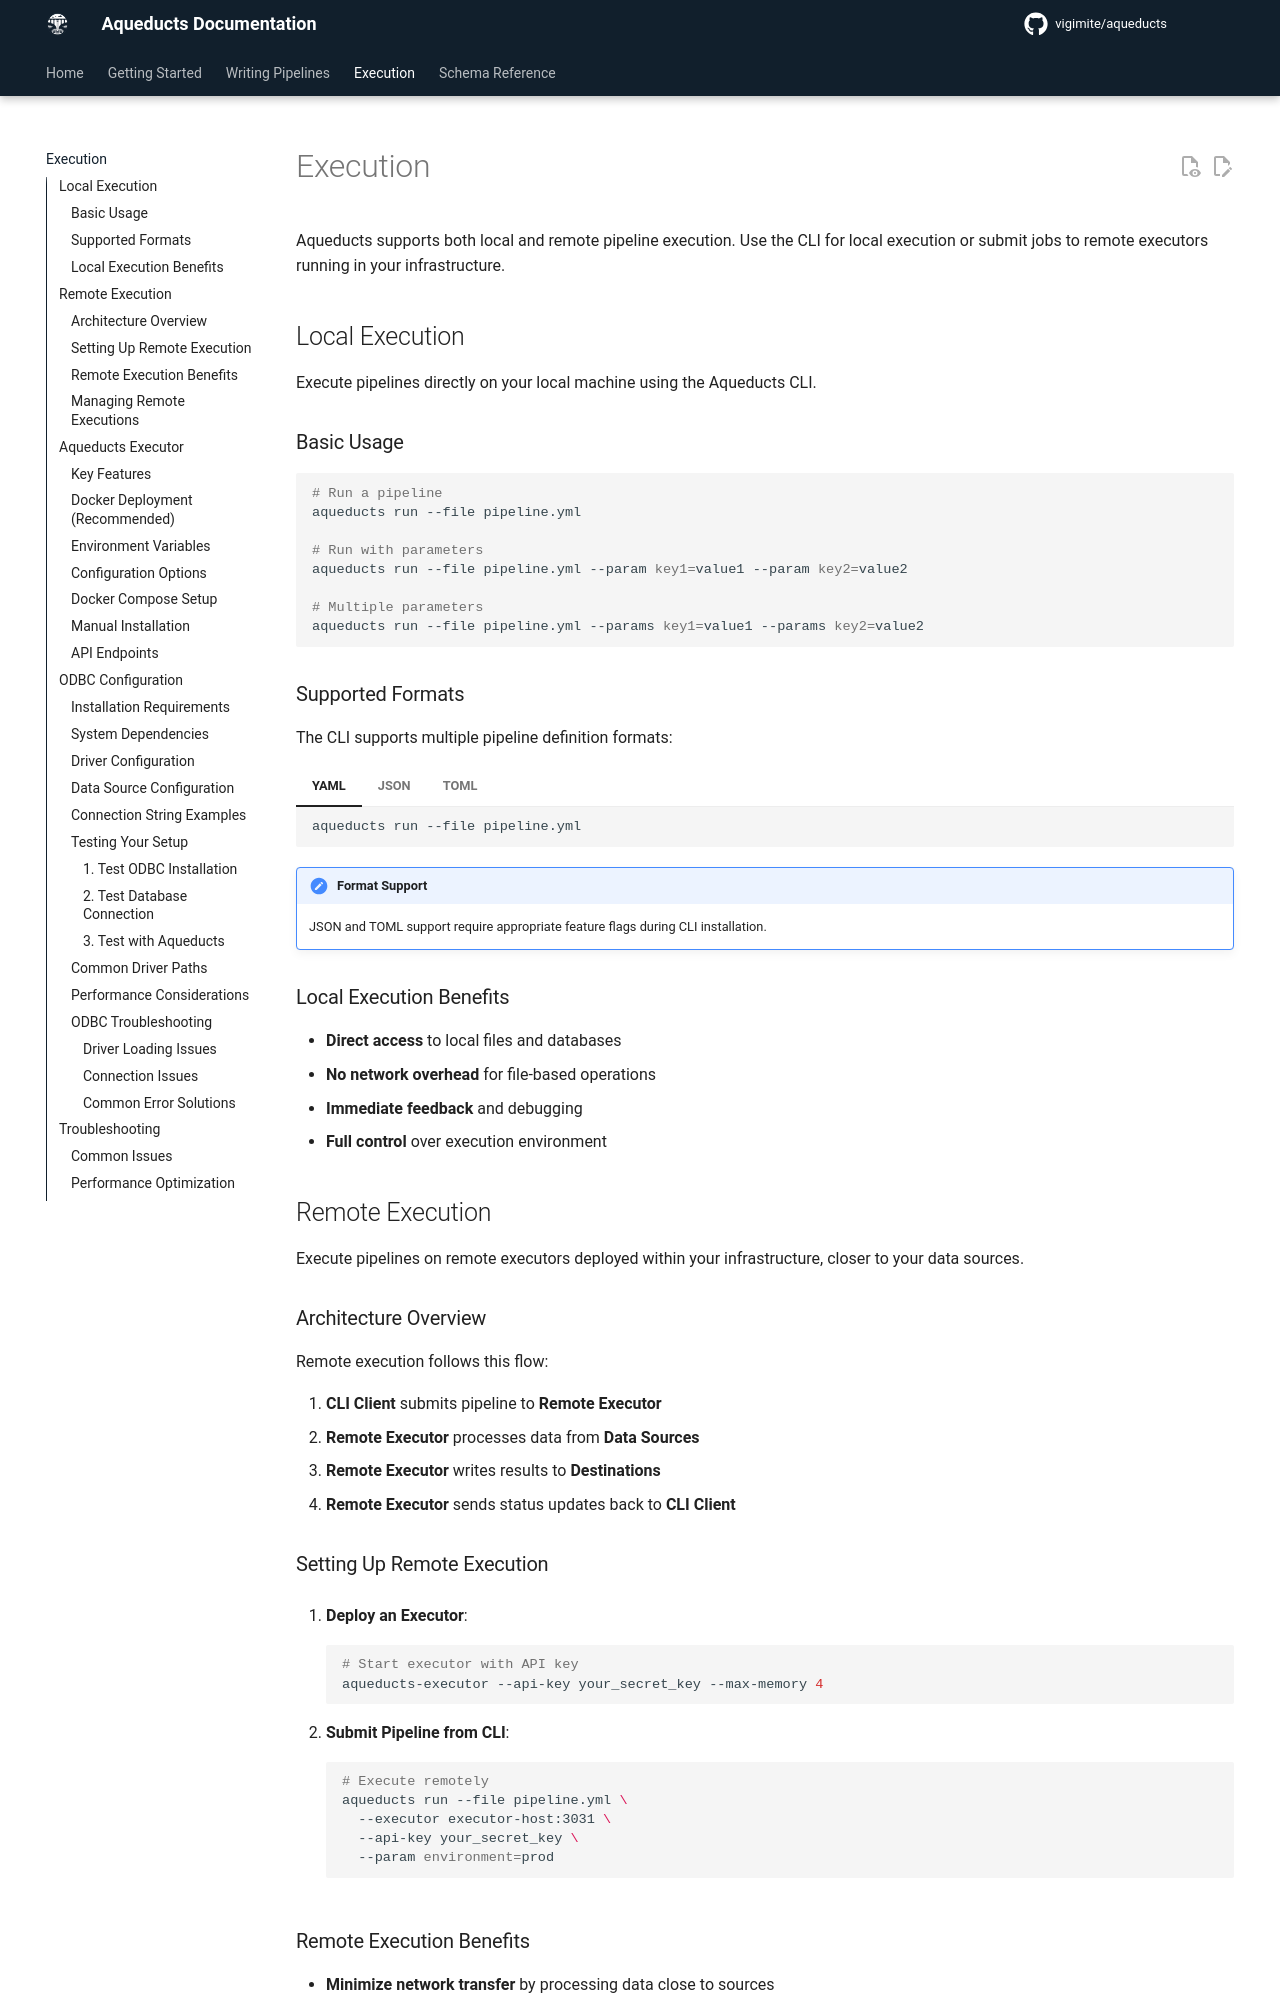

repository: vigimite/aqueducts · page: execution/index.html · generator: mkdocs

# Execution

Aqueducts supports both local and remote pipeline execution. Use the CLI for local execution or submit jobs to remote executors running in your infrastructure.

## Local Execution

Execute pipelines directly on your local machine using the Aqueducts CLI.

### Basic Usage

```bash
# Run a pipeline
aqueducts run --file pipeline.yml

# Run with parameters
aqueducts run --file pipeline.yml --param key1=value1 --param key2=value2

# Multiple parameters
aqueducts run --file pipeline.yml --params key1=value1 --params key2=value2
```

### Supported Formats

The CLI supports multiple pipeline definition formats:

=== "YAML"

    ```bash
    aqueducts run --file pipeline.yml
    ```

=== "JSON"

    ```bash
    aqueducts run --file pipeline.json
    ```

=== "TOML"

    ```bash
    aqueducts run --file pipeline.toml
    ```

!!! note "Format Support"
    JSON and TOML support require appropriate feature flags during CLI installation.

### Local Execution Benefits

- **Direct access** to local files and databases
- **No network overhead** for file-based operations
- **Immediate feedback** and debugging
- **Full control** over execution environment

## Remote Execution

Execute pipelines on remote executors deployed within your infrastructure, closer to your data sources.

### Architecture Overview

Remote execution follows this flow:

1. **CLI Client** submits pipeline to **Remote Executor**
2. **Remote Executor** processes data from **Data Sources**
3. **Remote Executor** writes results to **Destinations**
4. **Remote Executor** sends status updates back to **CLI Client**

### Setting Up Remote Execution

1. **Deploy an Executor**:

    ```bash
    # Start executor with API key
    aqueducts-executor --api-key your_secret_key --max-memory 4
    ```

2. **Submit Pipeline from CLI**:

    ```bash
    # Execute remotely
    aqueducts run --file pipeline.yml \
      --executor executor-host:3031 \
      --api-key your_secret_key \
      --param environment=prod
    ```

### Remote Execution Benefits

- **Minimize network transfer** by processing data close to sources
- **Scale processing power** independently of client machines
- **Secure execution** within your infrastructure boundaries
- **Centralized resource management** with memory limits

### Managing Remote Executions

Monitor and control remote pipeline executions:

```bash
# Check executor status
curl http://executor-host:3031/api/health

# Cancel a running pipeline
aqueducts cancel --executor executor-host:3031 \
  --api-key your_secret_key \
  --execution-id abc-123
```

---

## Aqueducts Executor

The Aqueducts Executor is a deployable application for running pipelines within your infrastructure.
